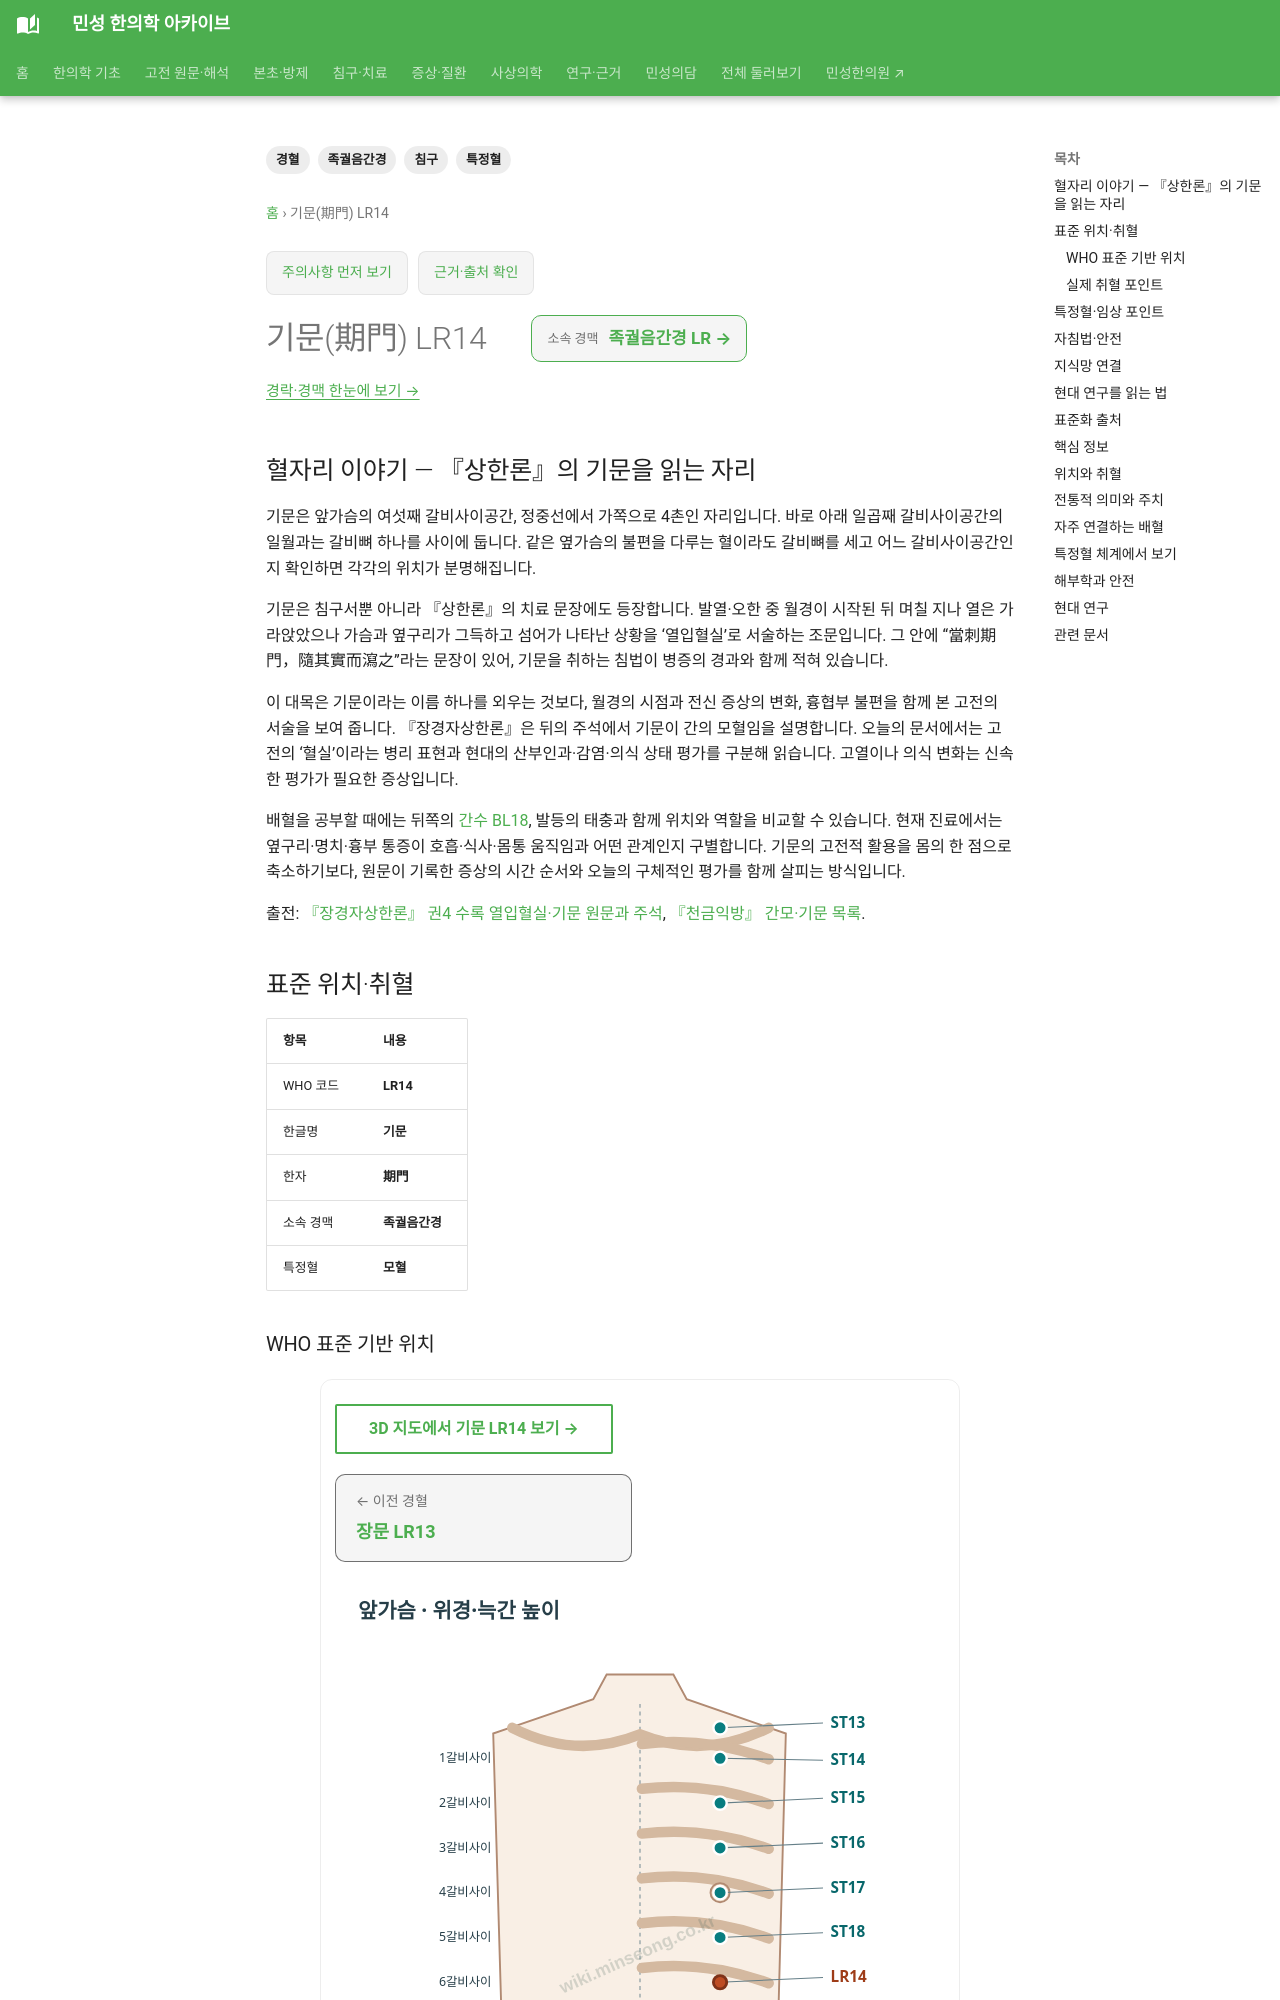

repository: joowon1111/minseong-korean-medicine-wiki · page: acupuncture/points/lr14-qimen/index.html · generator: mkdocs

---
title: 기문(期門) LR14
description: 기문 LR14의 위치, 소속 경맥, 특정혈 분류, 전통 주치, 임상 배혈, 해부학·안전성과 연구 방향을 정리합니다.
tags: [경혈, 족궐음간경, 특정혈, 침구]
---
# 기문(期門) LR14

## 혈자리 이야기 — 『상한론』의 기문을 읽는 자리

기문은 앞가슴의 여섯째 갈비사이공간, 정중선에서 가쪽으로 4촌인 자리입니다. 바로 아래 일곱째 갈비사이공간의 일월과는 갈비뼈 하나를 사이에 둡니다. 같은 옆가슴의 불편을 다루는 혈이라도 갈비뼈를 세고 어느 갈비사이공간인지 확인하면 각각의 위치가 분명해집니다.

기문은 침구서뿐 아니라 『상한론』의 치료 문장에도 등장합니다. 발열·오한 중 월경이 시작된 뒤 며칠 지나 열은 가라앉았으나 가슴과 옆구리가 그득하고 섬어가 나타난 상황을 ‘열입혈실’로 서술하는 조문입니다. 그 안에 “當刺期門，隨其實而瀉之”라는 문장이 있어, 기문을 취하는 침법이 병증의 경과와 함께 적혀 있습니다.

이 대목은 기문이라는 이름 하나를 외우는 것보다, 월경의 시점과 전신 증상의 변화, 흉협부 불편을 함께 본 고전의 서술을 보여 줍니다. 『장경자상한론』은 뒤의 주석에서 기문이 간의 모혈임을 설명합니다. 오늘의 문서에서는 고전의 ‘혈실’이라는 병리 표현과 현대의 산부인과·감염·의식 상태 평가를 구분해 읽습니다. 고열이나 의식 변화는 신속한 평가가 필요한 증상입니다.

배혈을 공부할 때에는 뒤쪽의 [간수 BL18](bl18-ganshu.md), 발등의 태충과 함께 위치와 역할을 비교할 수 있습니다. 현재 진료에서는 옆구리·명치·흉부 통증이 호흡·식사·몸통 움직임과 어떤 관계인지 구별합니다. 기문의 고전적 활용을 몸의 한 점으로 축소하기보다, 원문이 기록한 증상의 시간 순서와 오늘의 구체적인 평가를 함께 살피는 방식입니다.

출전: [『장경자상한론』 권4 수록 열입혈실·기문 원문과 주석](https://ctext.org/wiki.pl?chapter=730733&if=gb), [『천금익방』 간모·기문 목록](https://ctext.org/wiki.pl?chapter=920993&if=en).

<!-- MS_ACUPOINT_ATLAS_43_START -->
## 표준 위치·취혈

| 항목 | 내용 |
|---|---|
| WHO 코드 | **LR14** |
| 한글명 | **기문** |
| 한자 | **期門** |
| 소속 경맥 | **족궐음간경** |
| 특정혈 | **모혈** |

### WHO 표준 기반 위치

앞가슴부위, 여섯째 갈비사이공간(the 6th intercostal space), 앞정중선(anterior median line)에서 가쪽으로 4寸.

### 실제 취혈 포인트

젖꼭지(nipple) 중심에서 아래쪽, 不容(ST19)에서 가쪽으로 2寸에서 취혈한다. 여성의 경우, 빗장중간선(midclavicular line)과 여섯째 갈비사이공간이 만나는 지점에서 취혈하기도 한다.
